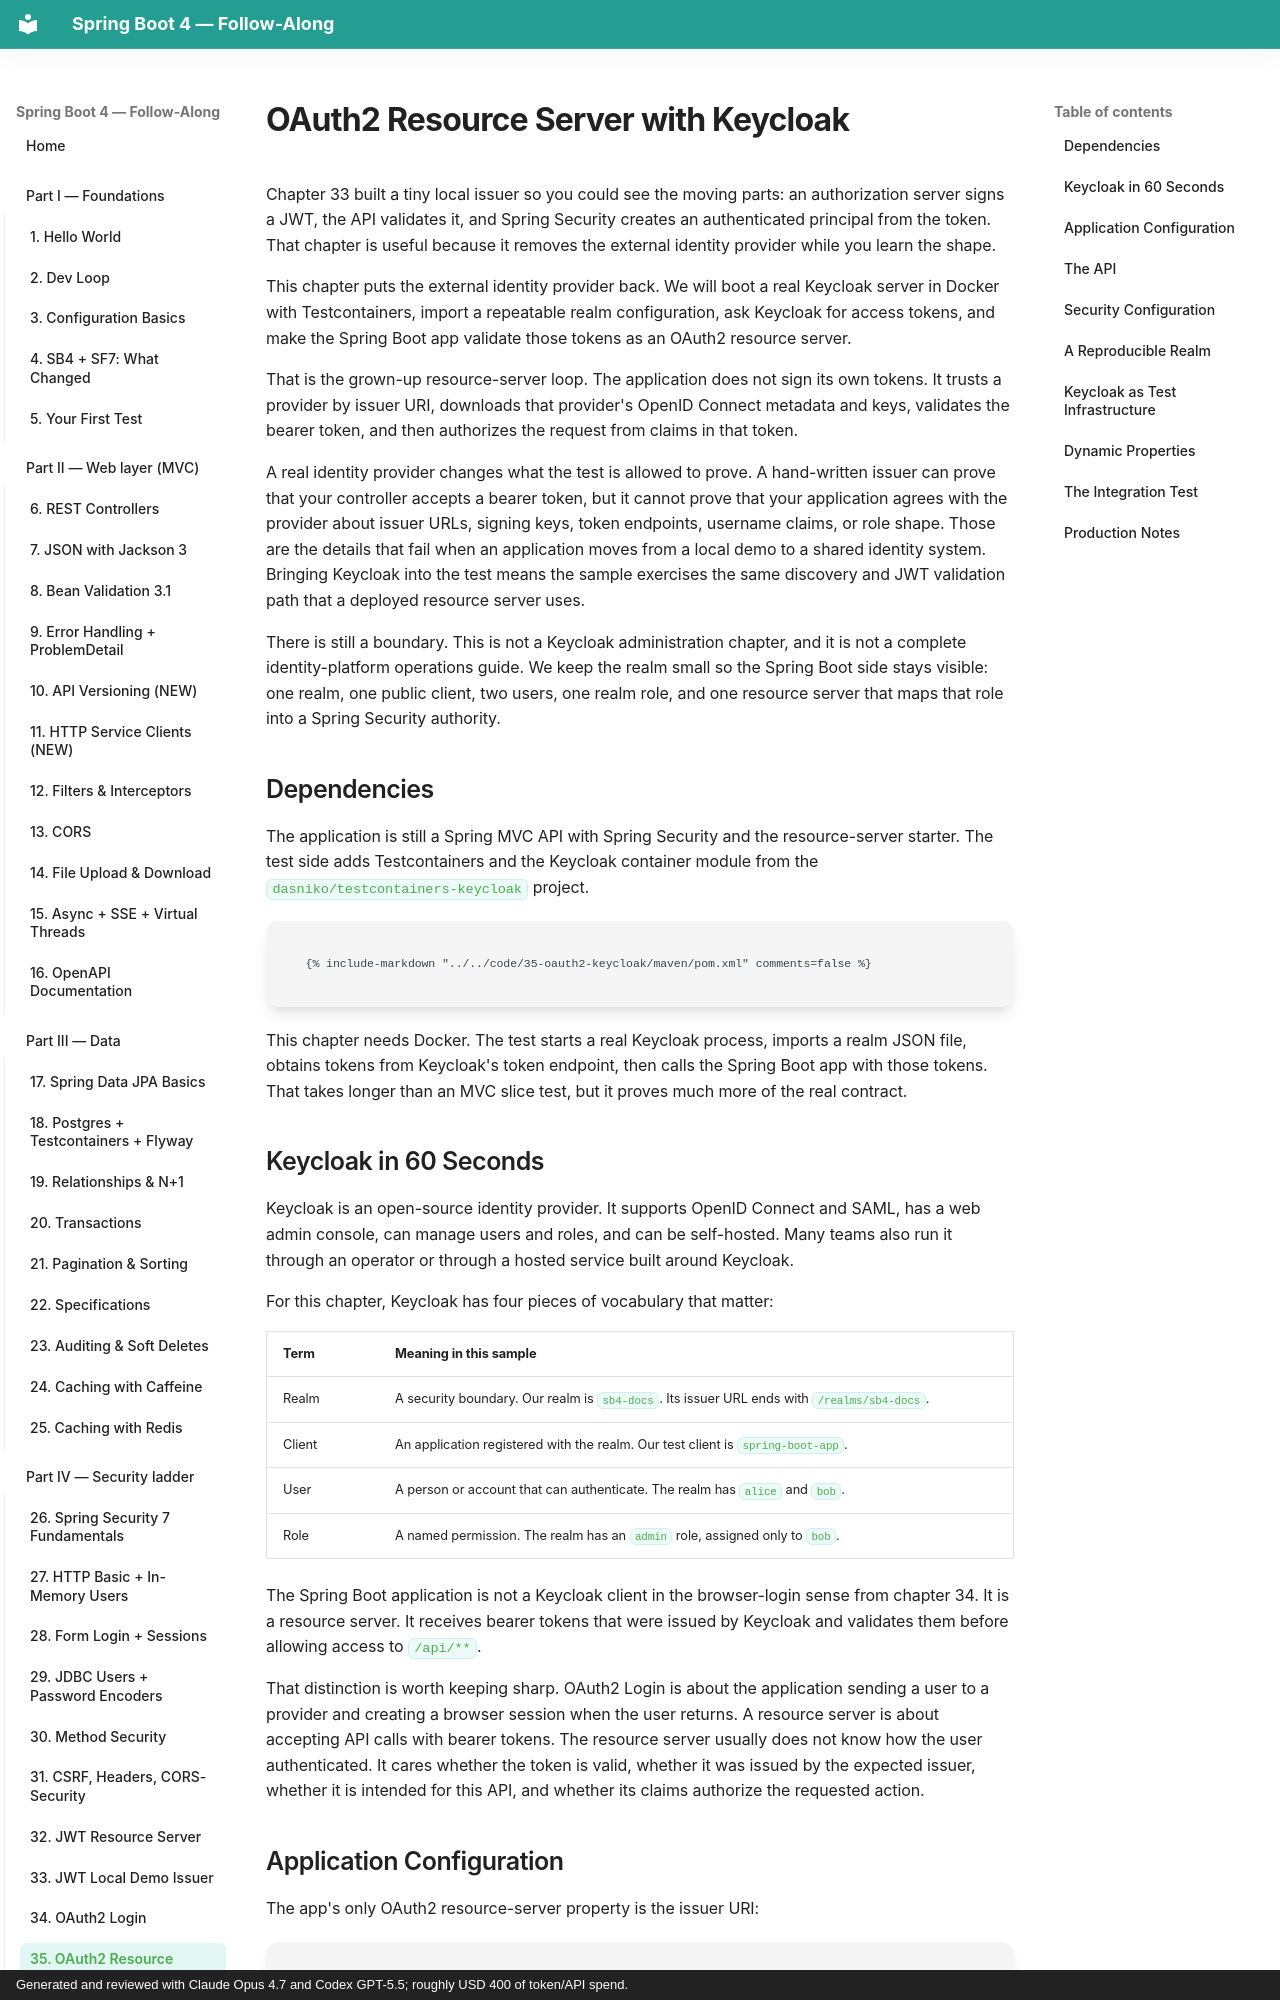

repository: prkprime/Spring-Boot-4-Docs-LLM-generated · page: 04-security/35-oauth2-keycloak/index.html · generator: mkdocs · copyright: Generated and reviewed with Claude Opus 4.7 and Codex GPT-5.5; roughly USD 400 of token/API spend.

# OAuth2 Resource Server with Keycloak

Chapter 33 built a tiny local issuer so you could see the moving parts: an authorization server signs a JWT, the API validates it, and Spring Security creates an authenticated principal from the token. That chapter is useful because it removes the external identity provider while you learn the shape.

This chapter puts the external identity provider back. We will boot a real Keycloak server in Docker with Testcontainers, import a repeatable realm configuration, ask Keycloak for access tokens, and make the Spring Boot app validate those tokens as an OAuth2 resource server.

That is the grown-up resource-server loop. The application does not sign its own tokens. It trusts a provider by issuer URI, downloads that provider's OpenID Connect metadata and keys, validates the bearer token, and then authorizes the request from claims in that token.

A real identity provider changes what the test is allowed to prove. A hand-written issuer can prove that your controller accepts a bearer token, but it cannot prove that your application agrees with the provider about issuer URLs, signing keys, token endpoints, username claims, or role shape. Those are the details that fail when an application moves from a local demo to a shared identity system. Bringing Keycloak into the test means the sample exercises the same discovery and JWT validation path that a deployed resource server uses.

There is still a boundary. This is not a Keycloak administration chapter, and it is not a complete identity-platform operations guide. We keep the realm small so the Spring Boot side stays visible: one realm, one public client, two users, one realm role, and one resource server that maps that role into a Spring Security authority.

## Dependencies

The application is still a Spring MVC API with Spring Security and the resource-server starter. The test side adds Testcontainers and the Keycloak container module from the `dasniko/testcontainers-keycloak` project.

```xml
{% include-markdown "../../code/35-oauth2-keycloak/maven/pom.xml" comments=false %}
```

This chapter needs Docker. The test starts a real Keycloak process, imports a realm JSON file, obtains tokens from Keycloak's token endpoint, then calls the Spring Boot app with those tokens. That takes longer than an MVC slice test, but it proves much more of the real contract.
